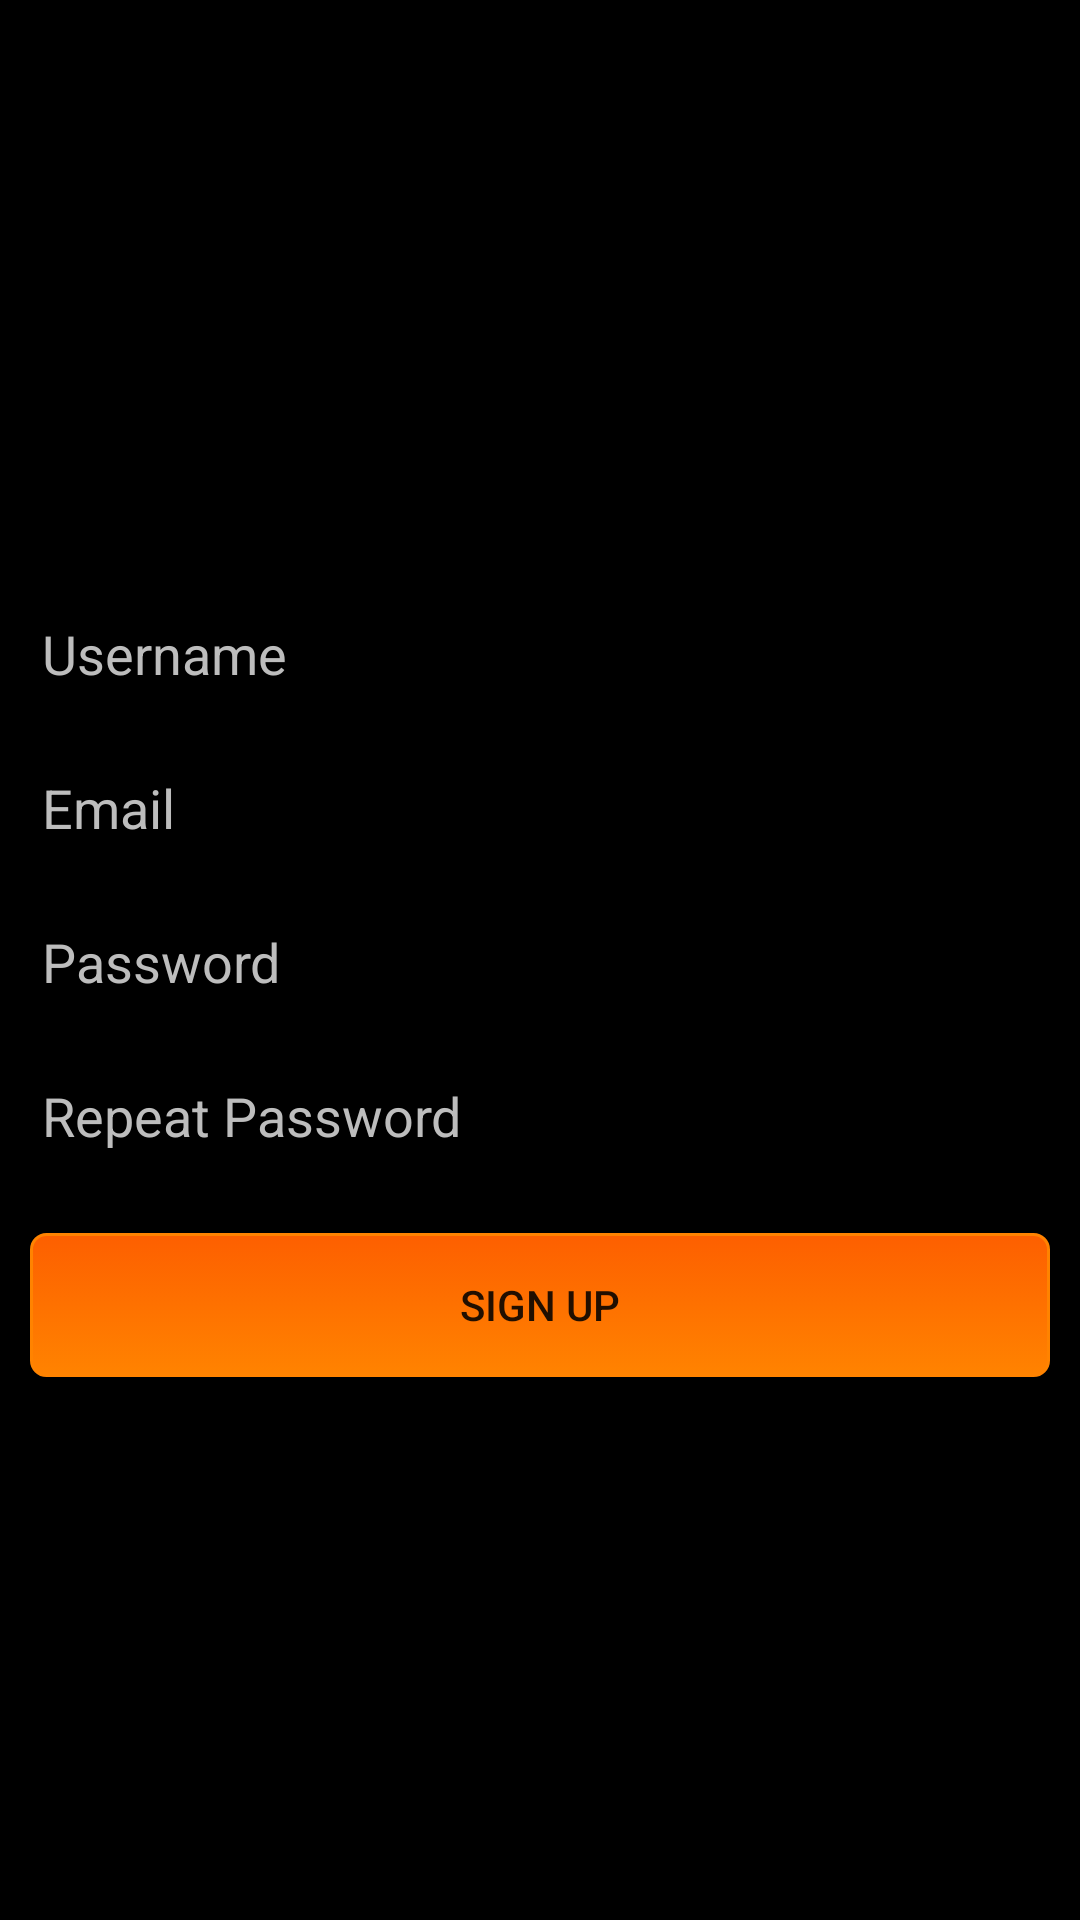

Write the Android layout XML for this screen, with the resource values it uses.
<!-- AndroidManifest.xml: activity theme AppTheme -->
<!-- res/layout/activity_signup.xml -->
<?xml version="1.0" encoding="utf-8"?>

<RelativeLayout android:layout_height="match_parent"
    xmlns:android="http://schemas.android.com/apk/res/android"
    android:layout_width="match_parent"
    android:gravity="center"
    android:layout_marginRight="@dimen/activity_horizontal_margin"
    android:layout_marginLeft="@dimen/activity_horizontal_margin"
    android:layout_marginTop="@dimen/activity_vertical_margin"
    android:layout_marginBottom="@dimen/activity_vertical_margin">


    <ScrollView
        android:layout_width="match_parent"
        android:layout_height="wrap_content"
        android:padding="10dp">

        <LinearLayout
            android:layout_width="match_parent"
            android:layout_height="wrap_content"
            android:orientation="vertical"
            android:layout_gravity="bottom"
            android:layout_marginTop="10dp">

            <EditText
                android:id="@+id/username"
                android:layout_width="match_parent"
                android:layout_height="wrap_content"
                android:layout_marginBottom="10dp"
                android:layout_marginTop="10dp"
                android:hint="@string/hint_username"
                android:textColorHint="@color/hint"
                android:inputType="textVisiblePassword"
                android:imeOptions="actionNext"
                />

            <EditText
                android:id="@+id/email"
                android:layout_width="match_parent"
                android:layout_height="wrap_content"
                android:layout_marginBottom="10dp"
                android:hint="@string/hint_email"
                android:textColorHint="@color/hint"
                android:inputType="textEmailAddress"
                android:imeOptions="actionNext"/>

            <EditText
                android:id="@+id/password"
                android:layout_width="match_parent"
                android:layout_height="wrap_content"
                android:layout_marginBottom="10dp"
                android:hint="@string/hint_password"
                android:textColorHint="@color/hint"
                android:inputType="textPassword"
                android:imeOptions="actionNext"/>

            <EditText
                android:id="@+id/password2"
                android:layout_width="match_parent"
                android:layout_height="wrap_content"
                android:layout_marginBottom="10dp"
                android:hint="@string/hint_repeat_password"
                android:textColorHint="@color/hint"
                android:inputType="textPassword"
                android:imeOptions="actionDone"/>

            <Button
                android:id="@+id/signup"
                android:layout_width="match_parent"
                android:layout_height="wrap_content"
                android:layout_marginTop="10dp"
                android:layout_marginBottom="5dp"
                android:background="@drawable/button_selector"
                android:text="Sign Up"/>
        </LinearLayout>

    </ScrollView>
</RelativeLayout>
<!-- resources referenced by this layout -->
<resources>
  <color name="hint">#bdbdbd</color>
  <!-- drawable button_selector (drawable) -->
  <?xml version="1.0" encoding="utf-8"?>
  
  <selector xmlns:android="http://schemas.android.com/apk/res/android" >
      <item android:state_pressed="true" >
          <shape android:shape="rectangle"  >
              <corners android:radius="5dp" />
              <stroke android:width="1dip" android:color="@color/PrimaryDark" />
              <gradient android:angle="-90" android:startColor="@color/PrimaryDark" android:endColor="@color/PrimaryDark"  />
          </shape>
      </item>
      <item android:state_focused="true">
          <shape android:shape="rectangle"  >
              <corners android:radius="5dp" />
              <stroke android:width="1dip" android:color="#971E05" />
              <solid android:color="#58857e"/>
          </shape>
      </item>
      <item >
          <shape android:shape="rectangle"  >
              <corners android:radius="5dp" />
              <stroke android:width="1dip" android:color="@color/Primary" />
              <gradient android:angle="-90" android:startColor="@color/PrimaryDark" android:endColor="@color/Primary" />
          </shape>
      </item>
  </selector>
  <string name="hint_email">Email</string>
  <string name="hint_password">Password</string>
  <string name="hint_repeat_password">Repeat Password</string>
  <string name="hint_username">Username</string>
  <style name="AppTheme" parent="Theme.AppCompat.Light.DarkActionBar">
          
          <item name="colorPrimary">@color/Primary</item>
          <item name="colorPrimaryDark">@color/PrimaryDark</item>
          <item name="colorAccent">@color/Accent</item>
  
          <item name="android:editTextStyle">@style/App_EditTextStyle</item>
          <item name="android:windowBackground">@color/black</item>
          <item name="android:colorBackground">@color/black</item>
      </style>
  <color name="PrimaryDark">#FD5F00</color>
  <color name="Primary">#FF8300</color>
  <color name="Accent">#FA9A50</color>
  <style name="App_EditTextStyle" parent="@android:style/Widget.EditText">
          <item name="android:textColor">@color/white</item>
          <item name="android:textColorHint">@color/hint</item>
      </style>
  <color name="black">#000000</color>
  <color name="white">#FFFFFF</color>
</resources>
